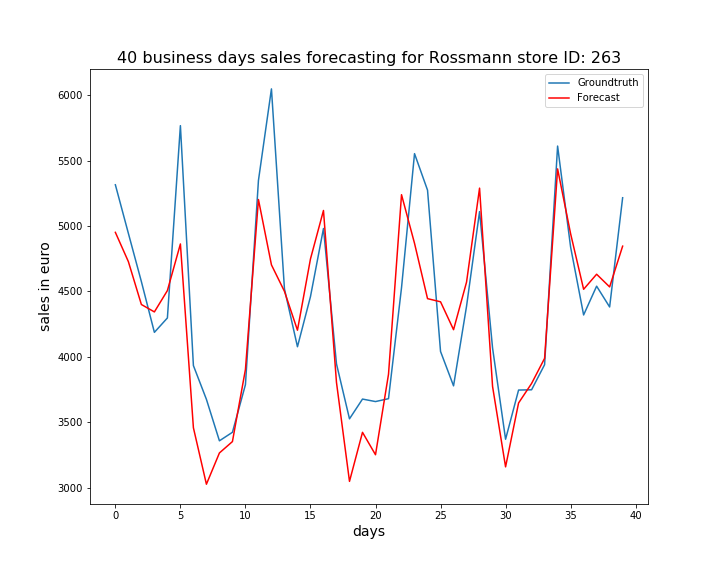

The file beside this chart, header and first rows:
, ActualSales, Sales
0, 5315, 4951
1, 4944, 4728
2, 4575, 4400
3, 4187, 4343
4, 4297, 4506
5, 5767, 4863
6, 3933, 3458
7, 3675, 3026
8, 3358, 3265
9, 3423, 3352
10, 3787, 3903
11, 5348, 5202
12, 6048, 4703
13, 4519, 4500
14, 4077, 4203
15, 4460, 4748
16, 4981, 5119
17, 3946, 3804
18, 3526, 3048
19, 3677, 3423
20, 3658, 3251
21, 3680, 3867
22, 4528, 5239
23, 5553, 4867
24, 5274, 4445
25, 4041, 4421
26, 3778, 4207
27, 4387, 4571
28, 5110, 5289
29, 4067, 3773
30, 3370, 3159
31, 3746, 3647
32, 3748, 3796
33, 3940, 3988
34, 5611, 5436
35, 4839, 4941
36, 4320, 4516
37, 4540, 4631
38, 4381, 4534
39, 5216, 4846
